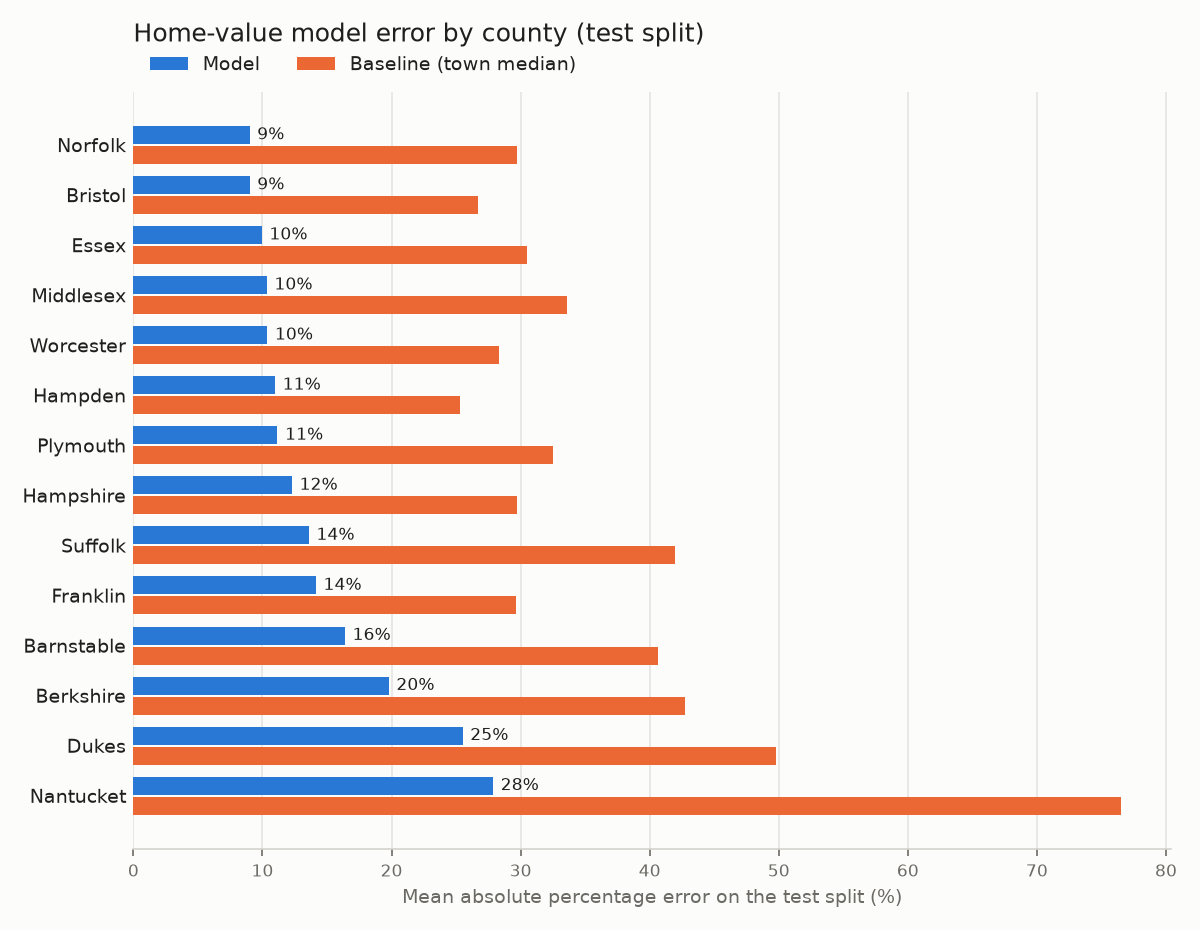

Data behind this chart, as committed beside it:
county_geoid, county, test_records, mape_model, mape_baseline, median_ape_model
25021, Norfolk, 31188, 0.0900, 0.2974, 0.0611
25005, Bristol, 24327, 0.0900, 0.2670, 0.0625
25009, Essex, 33282, 0.0994, 0.3047, 0.0646
25017, Middlesex, 65980, 0.1033, 0.3356, 0.0658
25027, Worcester, 37190, 0.1036, 0.2832, 0.0672
25013, Hampden, 19918, 0.1097, 0.2528, 0.0674
25023, Plymouth, 26611, 0.1115, 0.3249, 0.0673
25015, Hampshire, 6724, 0.1227, 0.2971, 0.0797
25025, Suffolk, 23482, 0.1358, 0.4195, 0.0823
25011, Franklin, 3729, 0.1413, 0.2968, 0.1004
25001, Barnstable, 21982, 0.1638, 0.4066, 0.1009
25003, Berkshire, 7820, 0.1978, 0.4277, 0.1362
25007, Dukes, 2221, 0.2550, 0.4978, 0.1560
25019, Nantucket, 1377, 0.2786, 0.7654, 0.1674
